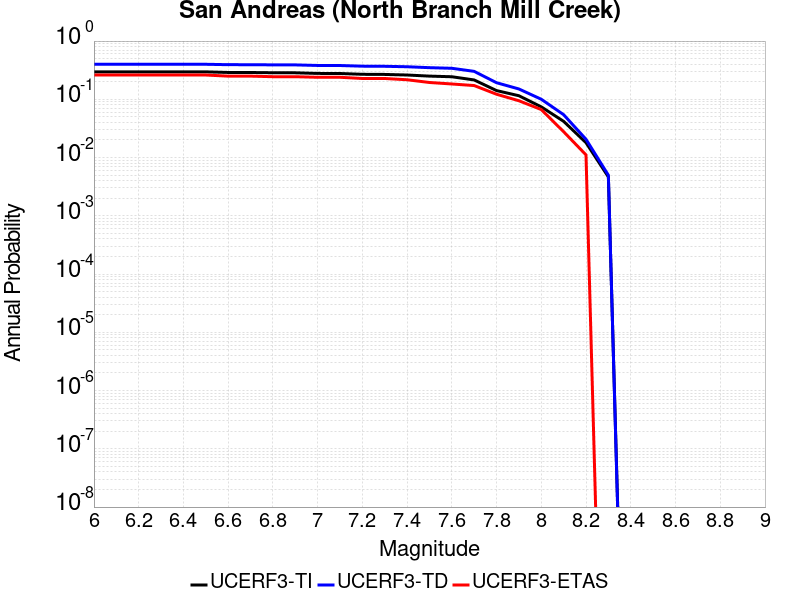

The file beside this chart, header and first rows:
Magnitude, UCERF3-TI Prob, UCERF3-TD Prob, UCERF3-ETAS Prob
6.0, 0.2962, 0.3995, 0.2611
6.1, 0.2962, 0.3995, 0.2611
6.2, 0.2962, 0.3995, 0.2611
6.3, 0.2962, 0.3995, 0.2611
6.4, 0.2962, 0.3995, 0.2611
6.5, 0.296, 0.3993, 0.2611
6.6, 0.289, 0.3932, 0.25
6.7, 0.2886, 0.3928, 0.25
6.8, 0.2859, 0.3904, 0.2444
6.9, 0.2852, 0.3898, 0.2444
7.0, 0.2782, 0.3812, 0.2389
7.1, 0.2774, 0.3803, 0.2389
7.2, 0.2689, 0.3705, 0.2278
7.3, 0.2673, 0.3688, 0.2278
7.4, 0.2613, 0.3623, 0.2167
7.5, 0.2502, 0.3493, 0.1944
7.6, 0.244, 0.3409, 0.1833
7.7, 0.215, 0.3019, 0.1722
7.8, 0.1412, 0.1927, 0.1222
7.9, 0.1152, 0.1505, 0.09444
8.0, 0.07425, 0.1002, 0.06667
8.1, 0.04183, 0.05444, 0.02778
8.2, 0.018, 0.02061, 0.01111
8.3, 0.004653, 0.004977, 0.0
